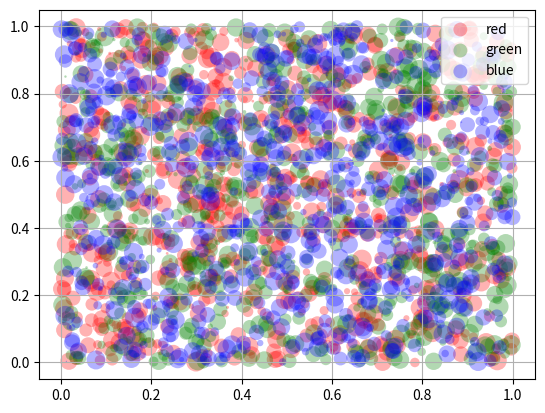

Write Python code to recreate this figure.
import matplotlib.pyplot as plt
from numpy.random import rand

fig, ax = plt.subplots()
for color in ('red', 'green', 'blue'):
		n = 750
		x, y = rand(2, n)
		scale = 200.0 * rand(n)
		ax.scatter(x, y, c=color, s=scale, label=color, 
		alpha=0.3, edgecolors='none')
		
ax.legend()
ax.grid(True)
plt.show()

	